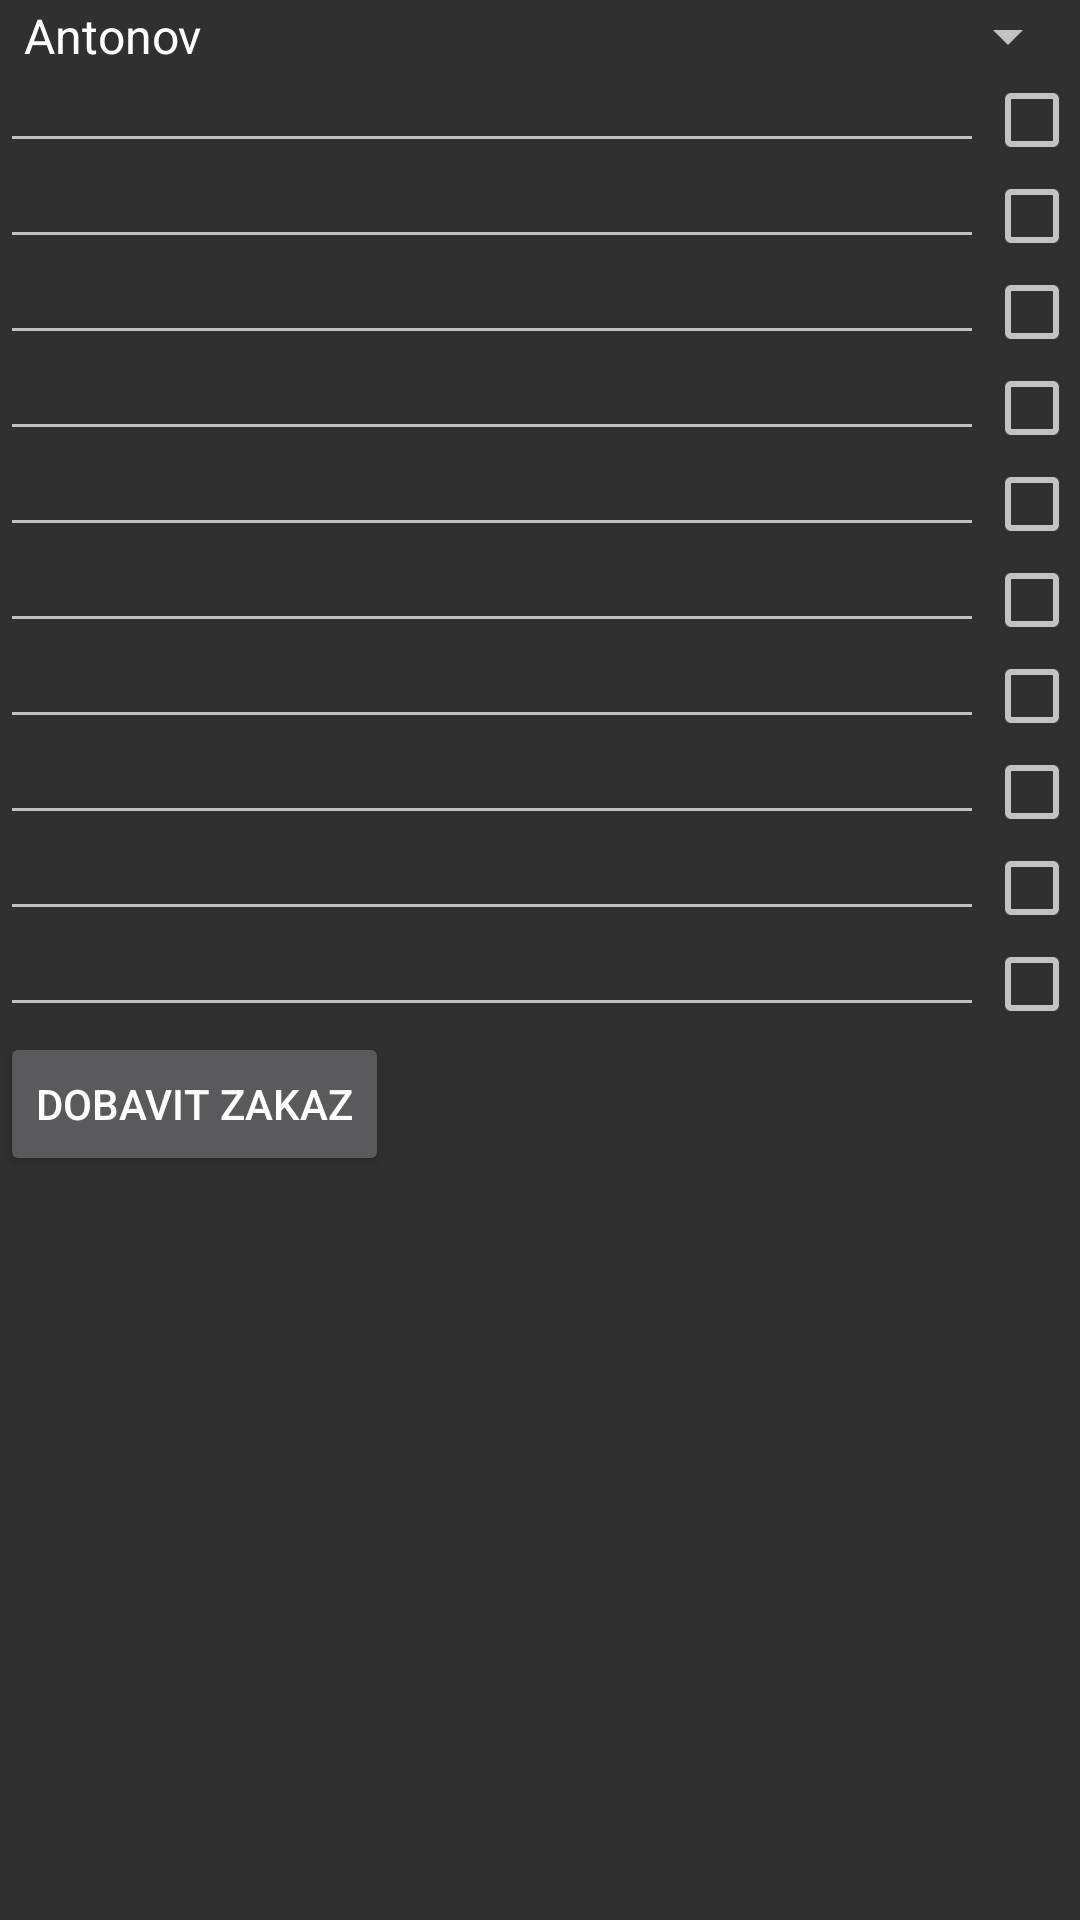

Reconstruct the res/layout file that produces this screen, plus the resources it refers to.
<!-- AndroidManifest.xml: application theme Theme.AppCompat.NoActionBar -->
<!-- res/layout/activity_add_to_order.xml -->
<?xml version="1.0" encoding="utf-8"?>
<LinearLayout xmlns:android="http://schemas.android.com/apk/res/android"
    xmlns:tools="http://schemas.android.com/tools"
    android:layout_width="match_parent"
    android:layout_height="match_parent"
    android:orientation="vertical">

    <LinearLayout
        android:layout_width="match_parent"
        android:layout_height="wrap_content"
        android:orientation="vertical">

        <Spinner
            android:id="@+id/spinner"
            android:layout_width="match_parent"
            android:layout_height="wrap_content"
            android:entries="@array/name_list" />

        <LinearLayout style="@style/horizontalLayoutStyle">

            <EditText
                android:id="@+id/userOrder1"
                style="@style/WeightNumberStyle" />

            <CheckBox
                android:id="@+id/checkJuice1"
                android:layout_width="wrap_content"
                android:layout_height="wrap_content"
                android:text="" />

        </LinearLayout>

        <LinearLayout style="@style/horizontalLayoutStyle">

            <EditText
                android:id="@+id/userOrder2"
                style="@style/WeightNumberStyle" />

            <CheckBox
                android:id="@+id/checkJuice2"
                android:layout_width="wrap_content"
                android:layout_height="wrap_content"
                android:text="" />
        </LinearLayout>

        <LinearLayout style="@style/horizontalLayoutStyle">

            <EditText
                android:id="@+id/userOrder3"
                style="@style/WeightNumberStyle" />

            <CheckBox
                android:id="@+id/checkJuice3"
                android:layout_width="wrap_content"
                android:layout_height="wrap_content"
                android:text="" />
        </LinearLayout>

        <LinearLayout style="@style/horizontalLayoutStyle">

            <EditText
                android:id="@+id/userOrder4"
                style="@style/WeightNumberStyle" />

            <CheckBox
                android:id="@+id/checkJuice4"
                android:layout_width="wrap_content"
                android:layout_height="wrap_content"
                android:text="" />
        </LinearLayout>

        <LinearLayout style="@style/horizontalLayoutStyle">

            <EditText
                android:id="@+id/userOrder5"
                style="@style/WeightNumberStyle" />

            <CheckBox
                android:id="@+id/checkJuice5"
                android:layout_width="wrap_content"
                android:layout_height="wrap_content"
                android:text="" />
        </LinearLayout>

        <LinearLayout style="@style/horizontalLayoutStyle">

            <EditText
                android:id="@+id/userOrder6"
                style="@style/WeightNumberStyle" />

            <CheckBox
                android:id="@+id/checkJuice6"
                android:layout_width="wrap_content"
                android:layout_height="wrap_content"
                android:text="" />
        </LinearLayout>

        <LinearLayout style="@style/horizontalLayoutStyle">

            <EditText
                android:id="@+id/userOrder7"
                style="@style/WeightNumberStyle" />

            <CheckBox
                android:id="@+id/checkJuice7"
                android:layout_width="wrap_content"
                android:layout_height="wrap_content"
                android:text="" />
        </LinearLayout>

        <LinearLayout style="@style/horizontalLayoutStyle">

            <EditText
                android:id="@+id/userOrder8"
                style="@style/WeightNumberStyle" />

            <CheckBox
                android:id="@+id/checkJuice8"
                android:layout_width="wrap_content"
                android:layout_height="wrap_content"
                android:text="" />
        </LinearLayout>

        <LinearLayout style="@style/horizontalLayoutStyle">

            <EditText
                android:id="@+id/userOrder9"
                style="@style/WeightNumberStyle" />

            <CheckBox
                android:id="@+id/checkJuice9"
                android:layout_width="wrap_content"
                android:layout_height="wrap_content"
                android:text="" />
        </LinearLayout>

        <LinearLayout style="@style/horizontalLayoutStyle">

            <EditText
                android:id="@+id/userOrder10"
                style="@style/WeightNumberStyle" />

            <CheckBox
                android:id="@+id/checkJuice10"
                android:layout_width="wrap_content"
                android:layout_height="wrap_content"
                android:text="" />
        </LinearLayout>

        <Button
            android:id="@+id/addUserOrder"
            android:layout_width="wrap_content"
            android:layout_height="wrap_content"
            android:text="Dobavit zakaz"/>

    </LinearLayout>




</LinearLayout>
<!-- resources referenced by this layout -->
<resources>
  <string-array name="name_list">
          <item>Antonov</item>
          <item>Bodyalic</item>
          <item>Alisevich</item>
          <item>Machnukov</item>
          <item>Shustov</item>
          <item>Pekarskiy</item>
      </string-array>
  <style name="WeightNumberStyle" parent="editStyle">
          <item name="android:layout_width">130dp</item>
          
          <item name="android:inputType">numberDecimal</item>
  
      </style>
  <style name="horizontalLayoutStyle">
          <item name="android:layout_width">match_parent</item>
          <item name="android:layout_height">wrap_content</item>
          <item name="android:orientation">horizontal</item>
      </style>
  <style name="editStyle">
          <item name="android:layout_weight">1</item>
          <item name="android:layout_width">wrap_content</item>
          <item name="android:layout_height">wrap_content</item>
          <item name="android:textSize">14sp</item>
          
          <item name="android:padding">5dp</item>
          
  
      </style>
</resources>
